Run: headless pygame with SDL's dummy video driver; simulated clock (each Clock.tick advances the game by its frame time, no real sleeping); random seed 0; keys injected as events and as key.get_pressed() state; no mouse input.
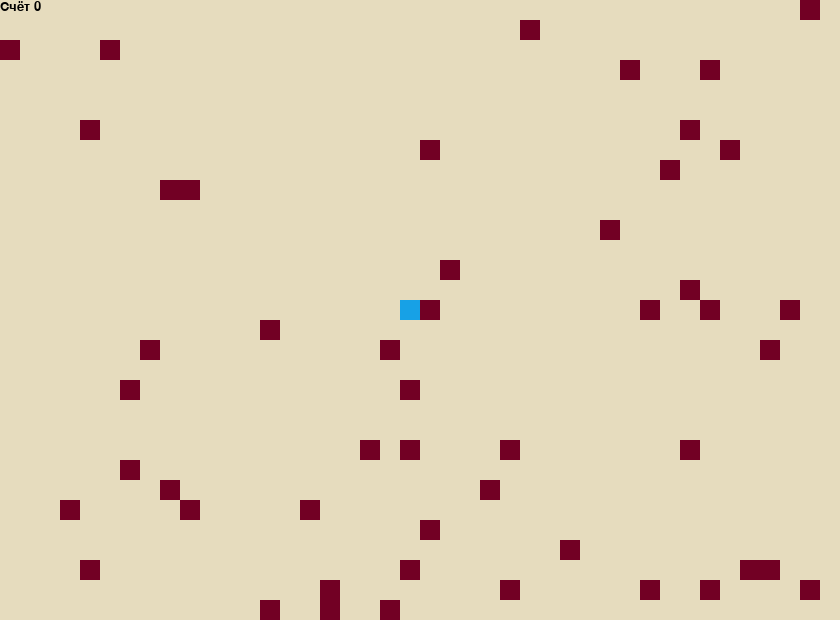
Frame 1 of 4 · flips 1–60 · no input
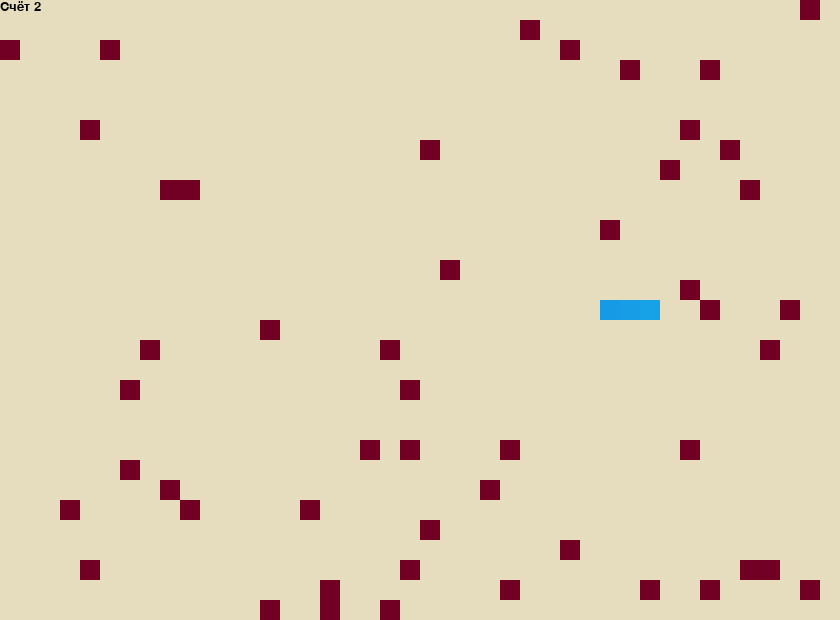
Frame 2 of 4 · flips 61–180 · tapped SPACE, RETURN · held RIGHT (→), D
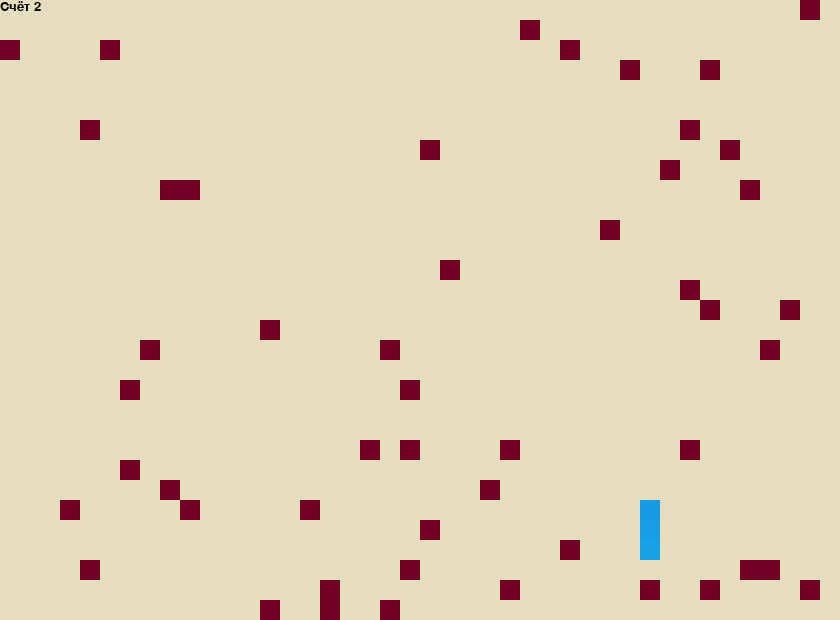
Frame 3 of 4 · flips 181–300 · held DOWN (↓), S
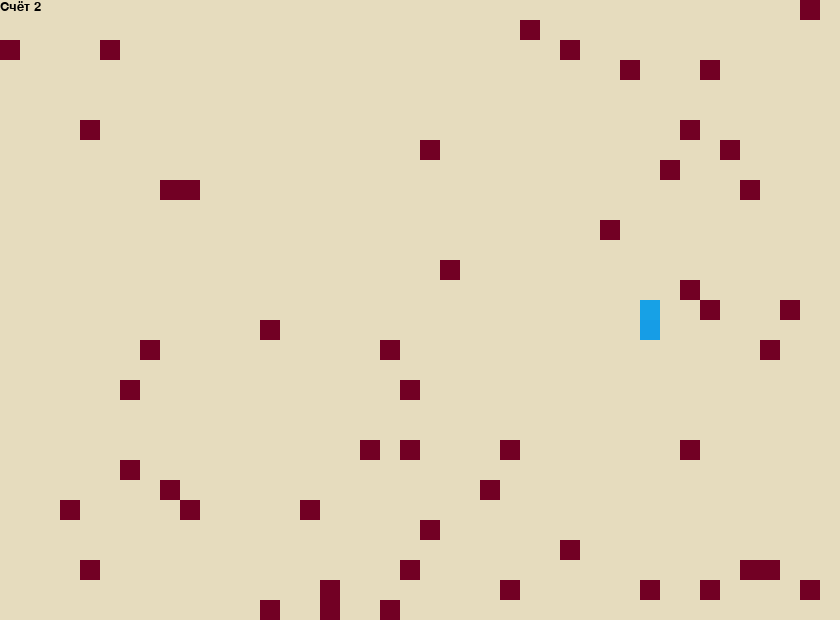
Frame 4 of 4 · flips 301–420 · held LEFT (←), A, UP (↑), W

The pygame program that drew these frames:

import pygame
from colorsys import rgb_to_hsv, hsv_to_rgb
from random import randint
pygame.init()

size_of_window   = (840, 620)    # размеры окна
x                = 400            # координаты
y                = 300            # головы
run              = True
score            = 0
num_of_food      = 50            # количество еды
speed            = 5             # смещение
way_move         = 'rigth'       # направление передвижения
delay_count_move = 0             # переменная для задержки перед смещением
arr_of_food      = []            # массив с едой пока только одна
snake_parts      = []            # массив с частями змейки
sp_without_one   = []            # массив частей без головы
# coord_parts      = [[x, y]]      # вроде бы не нужная штука
curent_part      = 0             # текущая часть змейки
color_p_hsv      = (0, 230, 230) # её цвет
energy           = 10
x_range = [ z for z in range(num_of_food)]
y_range = [ z for z in range(num_of_food)]

main_window      = pygame.display.set_mode(size_of_window) # основной дислей



class Snake:
    width = 20 # ширина обькта
    def __init__(self, x, y, color):
        self.x = x                  # его
        self.y = y                  # координаты
        self.color = color      # цвет


    # функция отрисовки обьекта
    def draw(self, win):
        pygame.draw.rect(win, self.color, (self.x, self.y, Snake.width, Snake.width))


class Food(Snake):
    def __init__(self):
        # координады еды в сетке
        self.x = randint(0, (size_of_window[0] - Food.width)//20 ) * 20
        self.y = randint(0, (size_of_window[1] - Food.width)//20 ) * 20
        self.color = (114, 0, 36)
        self.block_x = self.x // 20
        self.block_y = self.y // 20

    def draw(self, win):
        pygame.draw.rect(win, self.color, (self.x, self.y, Snake.width, Snake.width))


# # Функция изменения направления передвижения
def give_way(keys):
    global way_move
    if (keys[pygame.K_LEFT] or keys[pygame.K_a]) and (way_move != 'right'):
        way_move = 'left'

    if (keys[pygame.K_RIGHT] or keys[pygame.K_d]) and (way_move != 'left'):
        way_move = 'right'

    if (keys[pygame.K_DOWN] or keys[pygame.K_s]) and (way_move != 'up'):
        way_move = 'down'

    if (keys[pygame.K_UP] or keys[pygame.K_w]) and (way_move != 'down'):
        way_move = 'up'


# Функция двигающая обьект
def move_coors():
    global x, y
    if len(snake_parts) != 1:
        for c in range(curent_part, 0, -1):
            snake_parts[c].x = snake_parts[c-1].x
            snake_parts[c].y = snake_parts[c-1].y
    if  way_move == 'right':
        snake_parts[0].x += Snake.width
        # snake_parts[0].x %= size_of_window[0] # выход с другой стороны
    if way_move == 'left':
        snake_parts[0].x -= Snake.width
        # snake_parts[0].x %= size_of_window[0]
    if way_move == 'down':
        snake_parts[0].y += Snake.width
        # snake_parts[0].y %= size_of_window[1]
    if way_move == 'up':
        snake_parts[0].y -=  Snake.width
        # snake_parts[0].y %= size_of_window[1]

# проверка всех кусочков на сьеденость
curr_food = 0 # номер съеденого
def proof_eat():
    global curr_food
    prooff = False
    for q in range(num_of_food):
        if arr_of_food[q].x == snake_parts[0].x and arr_of_food[q].y == snake_parts[0].y:
            prooff = True
            curr_food = q
            break
    return prooff

# проделывание всего что происходит в время съедения
def event_eaten():
    global curent_part, score, curr_food, sp_without_one, energy
    proof = proof_eat()
    if proof:
        # print(sp_without_one)
        energy += 8

        # удаление съеденого и добавление нового
        arr_of_food.remove(arr_of_food[curr_food])
        food = Food()
        arr_of_food.append(food)

        # score
        score += 1
        # print(score)

        # добавление новой части змейки
        cx = 0
        cy = 0
        # возможно это лишнее или можно переделать
        # ниже зависимость места появления части от напрвления движения
        if way_move == 'left':
            cx = snake_parts[curent_part].x + 20
            cy = snake_parts[curent_part].y
        elif way_move == 'right':
            cx = snake_parts[curent_part].x - 20
            cy = snake_parts[curent_part].y
        elif way_move == 'down':
            cx = snake_parts[curent_part].x
            cy = snake_parts[curent_part].y - 20
        elif way_move == 'up':
            cx = snake_parts[curent_part].x
            cy = snake_parts[curent_part].y + 20
        # coord_parts.append([cx, cy]) # что-то лишнее(надо проверить)
        new_color = return_color(snake_parts[curent_part].color)
        snake = Snake(cx, cy, new_color) # новая часть
        snake_parts.append(snake) # добвление её в массив частей
        curent_part += 1 # новая текущая часть
        # print(snake_parts[curent_part].color)
        sp_without_one = snake_parts[1:curent_part+1]

# функция отрисовки
font_ = pygame.font.Font(None, 20)
def draw_func():
    global x_range, y_range
    main_window.fill((230, 220, 190))            # цвет фона
    for f in range(num_of_food):
        arr_of_food[f].draw(main_window)
        # x_range = list(map(lambda x: arr_of_food[f] ))
    text_score = font_.render("Счёт {0}".format(score), 1, (0,0,0))
    main_window.blit(text_score, (0,0))


    for sn in range(len(snake_parts)-1, -1, -1):
        snake_parts[sn].draw(main_window)

    pygame.display.update()

# столкновение с границами и с собой
def collision_border():
    global run, curent_part, sp_without_one, energy
    if snake_parts[0].x < 0 or snake_parts[0].x > size_of_window[0]-Snake.width or snake_parts[0].y < 0 or snake_parts[0].y > size_of_window[1]-Snake.width:
        print('You lost. you score =', score, 'Wow!')
        run = False
    # отрезание части змеи если она наступает на себя
    for i in range(len(sp_without_one)):
        if  snake_parts[0].x == sp_without_one[i].x:
            if snake_parts[0].y == sp_without_one[i].y:
                # print("SOS")
                # print(curent_part)
                sp_without_one = snake_parts[1: i]
                energy -= len(snake_parts[i + 1: len(snake_parts)])
                del snake_parts[i + 1: len(snake_parts)]
                curent_part = snake_parts.index(snake_parts[-1])
                # print(curent_part)
                break


# возвращает новый цвет по градиенту
def return_color(color):
    old_color = list(rgb_to_hsv(color[0], color[1], color[2])) # rgb to hsv
    old_color[0] = (old_color[0] + 1/360) % 360 # смещение цвета на 1 градус(hsv)
    new_color = list(hsv_to_rgb(old_color[0], old_color[1], old_color[2])) # перевод в rgb
    # new_color = tuple(map(lambda x: round(x * 256), new_color))
    return new_color


#------------------------------------MAIN---------------------------------------
color_p_rgb = (23, 161, 230)
snake = Snake(x, y, color_p_rgb)                  # создаем обьект
snake_parts.append(snake)

coord_block_of_parts = [[snake_parts[0].x // 20, snake_parts[0].y // 20]]
for ff in range(num_of_food):
    new_food = Food()
    arr_of_food.append(new_food)
wayy = 0
# Игровой цикл
while run:
    pygame.time.delay(5)               # Задерка перед начало нового цигла
                                        # сделана для того что бы можно было смещать обьект в интевале


    for event in pygame.event.get():    # события нажатия на выход
        if event.type == pygame.QUIT:
            run = False
    keys = pygame.key.get_pressed()
    if keys[pygame.K_SPACE]:
        continue


    give_way(keys)                       # проверяем на смену направления
    # give_way(wayy)

    delay_count_move += 1
    if delay_count_move == 10:
        move_coors()                     # смещаем каждые 150мс (10 * 15)
        energy -= 1
        delay_count_move = 0

    collision_border()
    event_eaten()
    draw_func()
    # NeuroSnake.get_side()
pygame.quit()
